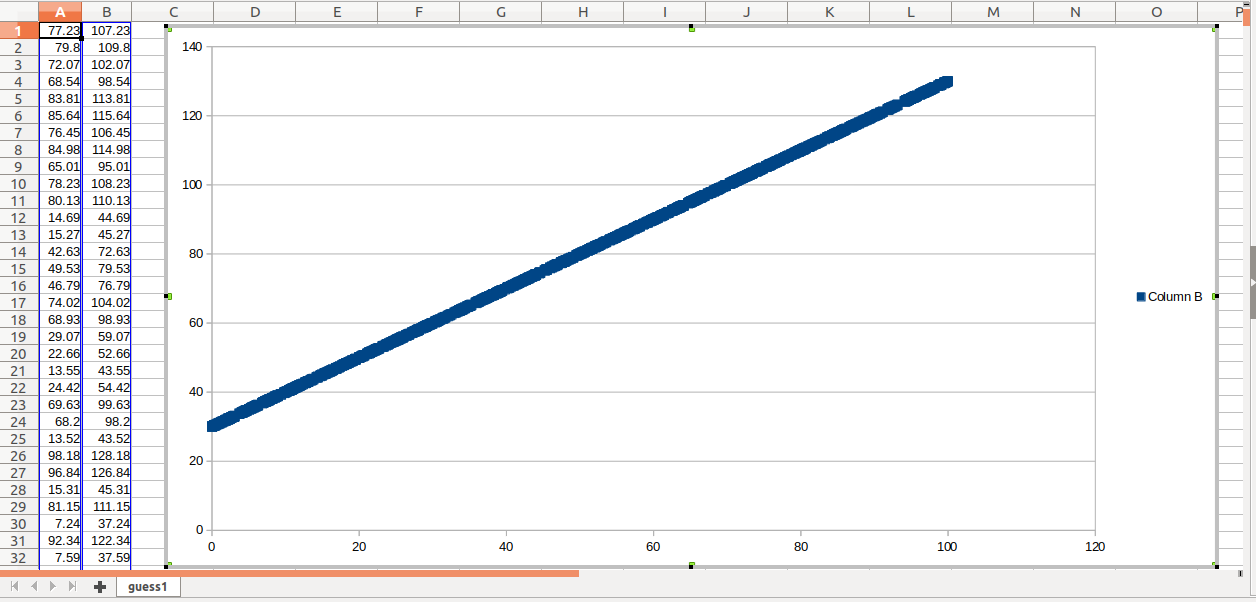

The file beside this chart, header and first rows:
x, y
77.23, 107.2
79.8, 109.8
72.07, 102.1
68.54, 98.54
83.81, 113.8
85.64, 115.6
76.45, 106.5
84.98, 115
65.01, 95.01
78.23, 108.2
80.13, 110.1
14.69, 44.69
15.27, 45.27
42.63, 72.63
49.53, 79.53
46.79, 76.79
74.02, 104
68.93, 98.93
29.07, 59.07
22.66, 52.66
13.55, 43.55
24.42, 54.42
69.63, 99.63
68.2, 98.2
13.52, 43.52
98.18, 128.2
96.84, 126.8
15.31, 45.31
81.15, 111.2
7.24, 37.24
92.34, 122.3
7.59, 37.59
86.8, 116.8
94.64, 124.6
55.48, 85.48
94.96, 125
27.86, 57.86
58.08, 88.08
66.77, 96.77
74.02, 104
0.44, 30.44
24.84, 54.84
36.74, 66.74
6.16, 36.16
8.67, 38.67
62.84, 92.84
91.14, 121.1
38.19, 68.19
38.61, 68.61
4.54, 34.54
7.66, 37.66
90.28, 120.3
66.28, 96.28
14.97, 44.97
99.09, 129.1
4.32, 34.32
28.45, 58.45
51.71, 81.71
72.04, 102
92.3, 122.3
... 940 more rows
